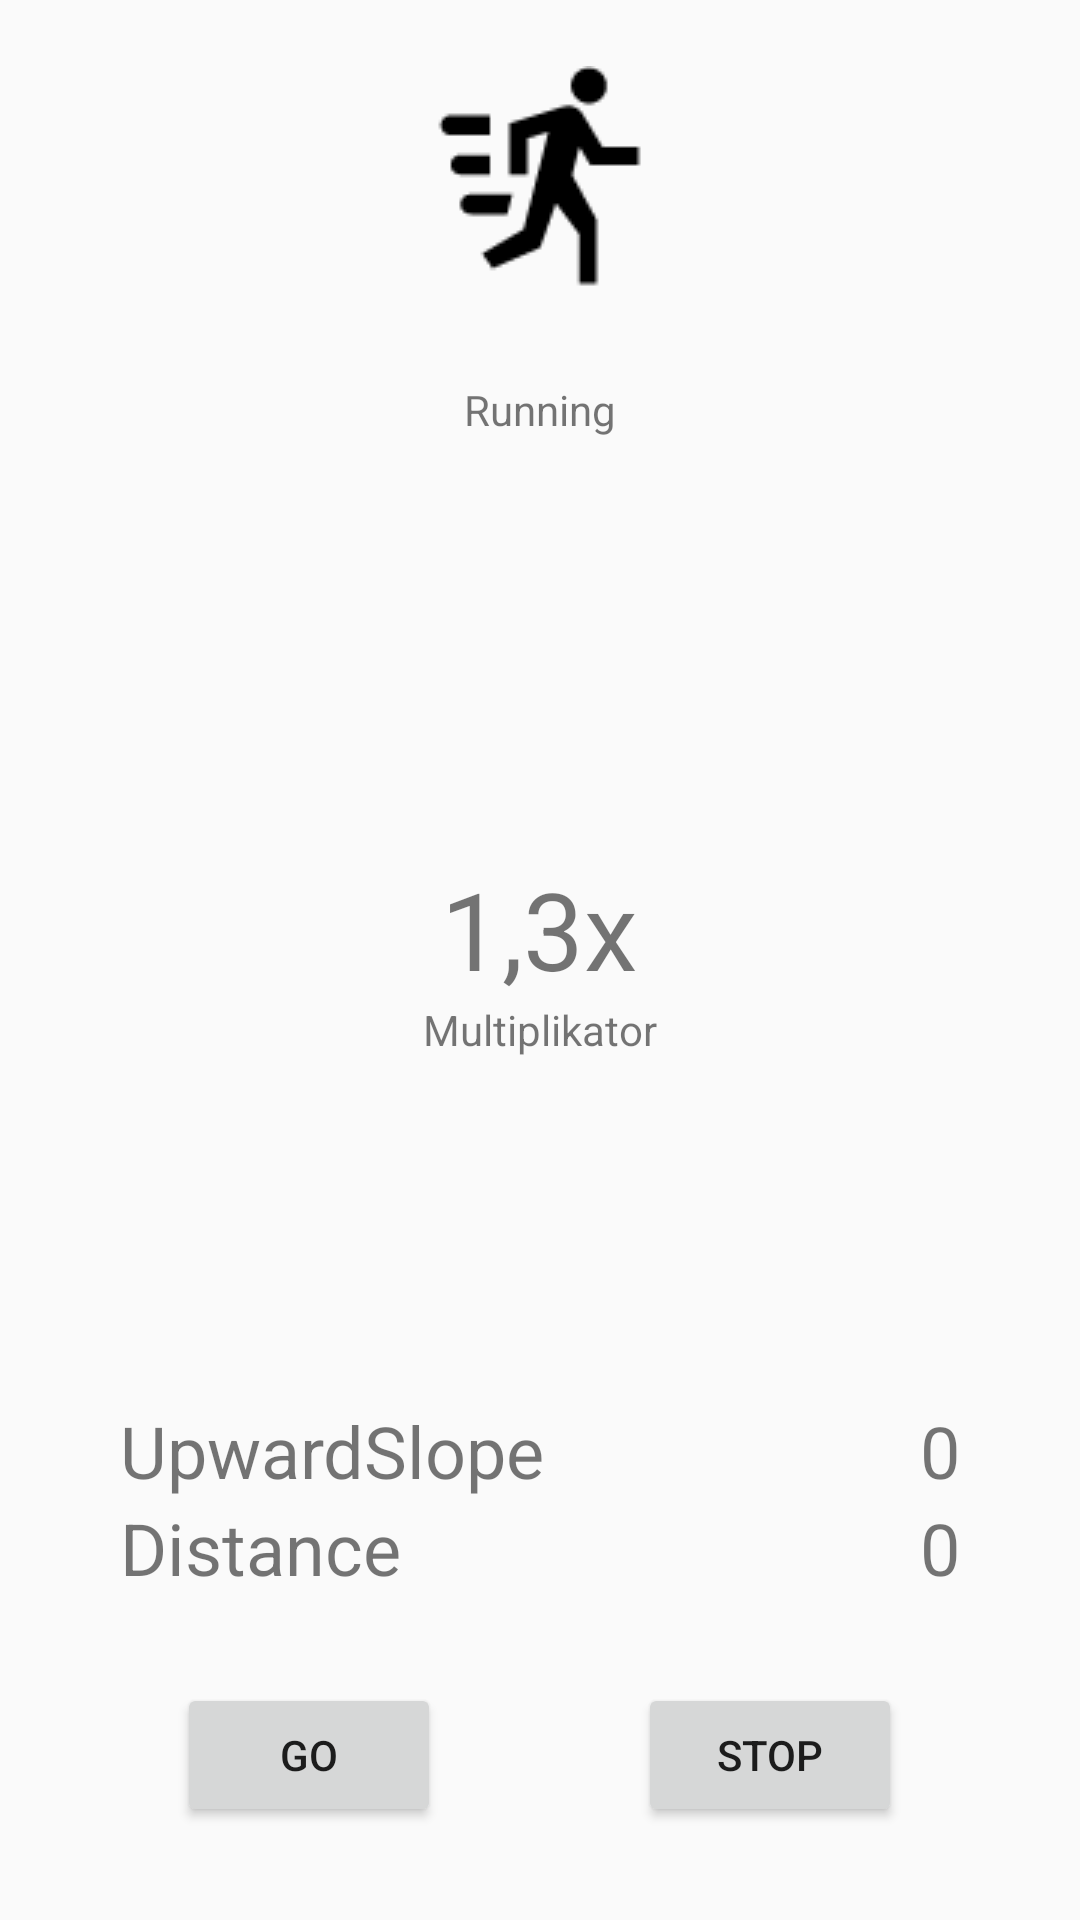

The Android layout XML behind this screen, and the referenced resources:
<!-- AndroidManifest.xml: application theme AppTheme -->
<!-- res/layout/activity_sport.xml -->
<?xml version="1.0" encoding="utf-8"?>
<RelativeLayout xmlns:android="http://schemas.android.com/apk/res/android"
    xmlns:app="http://schemas.android.com/apk/res-auto"
    xmlns:tools="http://schemas.android.com/tools"
    android:id="@+id/spacer"
    android:layout_width="match_parent"
    android:layout_height="match_parent"
    android:visibility="visible"
    tools:context=".Sport">



    <TextView
        android:id="@+id/btnSport"
        android:layout_width="178dp"
        android:layout_height="150dp"
        android:layout_alignParentTop="true"
        android:layout_centerHorizontal="true"
        android:layout_marginTop="22dp"
        android:drawableTop="@drawable/pic_sport"
        android:gravity="center"
        android:text="@string/sportPic"/>

    <ProgressBar
        android:id="@+id/distanceProgressBar"
        style="?android:attr/progressBarStyleHorizontal"
        android:layout_width="150dp"
        android:layout_height="150dp"
        android:layout_centerInParent="true"
        android:background="@drawable/circle_shape"
        android:indeterminate="false"
        android:max="100"
        android:progress="75"
        android:progressDrawable="@drawable/circular_progress_bar"
        android:scaleX="-1"
        app:layout_constraintDimensionRatio="w,1:1"
        app:layout_constraintEnd_toEndOf="parent"
        app:layout_constraintStart_toStartOf="parent"
    />

    <TextView
        android:id="@+id/multiplicatorScore"
        android:layout_width="wrap_content"
        android:layout_height="wrap_content"
        android:layout_below="@+id/distanceProgressBar"
        android:layout_centerHorizontal="true"
        android:layout_marginTop="-110dp"
        android:text="@string/multiplikatorScore"
        android:textSize="36sp" />

    <TextView
        android:id="@+id/multiplikatorText"
        android:layout_width="wrap_content"
        android:layout_height="wrap_content"
        android:layout_below="@+id/multiplicatorScore"
        android:layout_centerHorizontal="true"
        android:text="@string/multiplikatorText" />

    <RelativeLayout
        android:id="@+id/bottomText1"
        android:layout_width="match_parent"
        android:layout_height="wrap_content"
        android:layout_above="@+id/bottomText2"
        android:layout_alignParentStart="true"
        android:visibility="visible">

        <TextView
            android:id="@+id/upwardSlope"
            android:layout_width="wrap_content"
            android:layout_height="wrap_content"
            android:layout_alignParentStart="true"
            android:layout_centerVertical="true"
            android:layout_marginStart="40dp"
            android:text="@string/upwardSlope"
            android:textSize="24sp" />

        <TextView
            android:id="@+id/upwardSlopeAmmount"
            android:layout_width="wrap_content"
            android:layout_height="wrap_content"
            android:layout_alignParentEnd="true"
            android:layout_centerVertical="true"
            android:layout_marginEnd="40dp"
            android:text="@string/upwardSlopeAmmount"
            android:textSize="24sp"
        />


    </RelativeLayout>

    <RelativeLayout
        android:id="@+id/bottomText2"
        android:layout_width="match_parent"
        android:layout_height="wrap_content"
        android:layout_alignParentBottom="true"
        android:layout_alignParentStart="true"
        android:layout_marginBottom="108dp">

        <TextView
            android:id="@+id/distance"
            android:layout_width="wrap_content"
            android:layout_height="wrap_content"
            android:layout_alignParentStart="true"
            android:layout_centerVertical="true"
            android:layout_marginStart="40dp"
            android:text="@string/distance"
            android:textSize="24sp" />

        <TextView
            android:id="@+id/distanceAmmount"
            android:layout_width="wrap_content"
            android:layout_height="wrap_content"
            android:layout_alignParentEnd="true"
            android:layout_centerVertical="true"
            android:layout_marginEnd="40dp"
            android:text="@string/distanceAmmount"
            android:textSize="24sp" />


    </RelativeLayout>

    <Button
        android:id="@+id/btnStop"
        android:layout_width="wrap_content"
        android:layout_height="wrap_content"
        android:layout_alignParentBottom="true"
        android:layout_marginBottom="31dp"
        android:layout_toEndOf="@+id/multiplicatorScore"
        android:text="stop"
    />

    <Button
        android:id="@+id/btnGo"
        android:layout_width="wrap_content"
        android:layout_height="wrap_content"
        android:layout_alignTop="@+id/btnStop"
        android:layout_toStartOf="@+id/multiplicatorScore"
        android:text="go"
    />




</RelativeLayout>
<!-- resources referenced by this layout -->
<resources>
  <!-- drawable circle_shape (drawable) -->
  <?xml version="1.0" encoding="utf-8"?>
  <shape
      xmlns:android="http://schemas.android.com/apk/res/android"
      android:shape="ring"
      android:innerRadiusRatio="2.2"
      android:thickness="0dp"
      android:useLevel="false">
  
      <solid android:color="#CCC" />
  
  </shape>
  <!-- drawable pic_sport: png bitmap (drawable, 1061 bytes) -->
  <string name="distance">Distance</string>
  <string name="distanceAmmount">"0</string>
  <string name="multiplikatorScore">1,3x</string>
  <string name="multiplikatorText">Multiplikator</string>
  <string name="sportPic">Running</string>
  <string name="upwardSlope">UpwardSlope</string>
  <string name="upwardSlopeAmmount">"0</string>
  <style name="AppTheme" parent="Theme.AppCompat.Light.DarkActionBar">
          
          <item name="colorPrimary">@color/colorPrimary</item>
          <item name="colorPrimaryDark">@color/colorPrimaryDark</item>
          <item name="colorAccent">@color/colorAccent</item>
      </style>
  <color name="colorPrimary">#3F51B5</color>
  <color name="colorPrimaryDark">#303F9F</color>
  <color name="colorAccent">#FF4081</color>
</resources>
